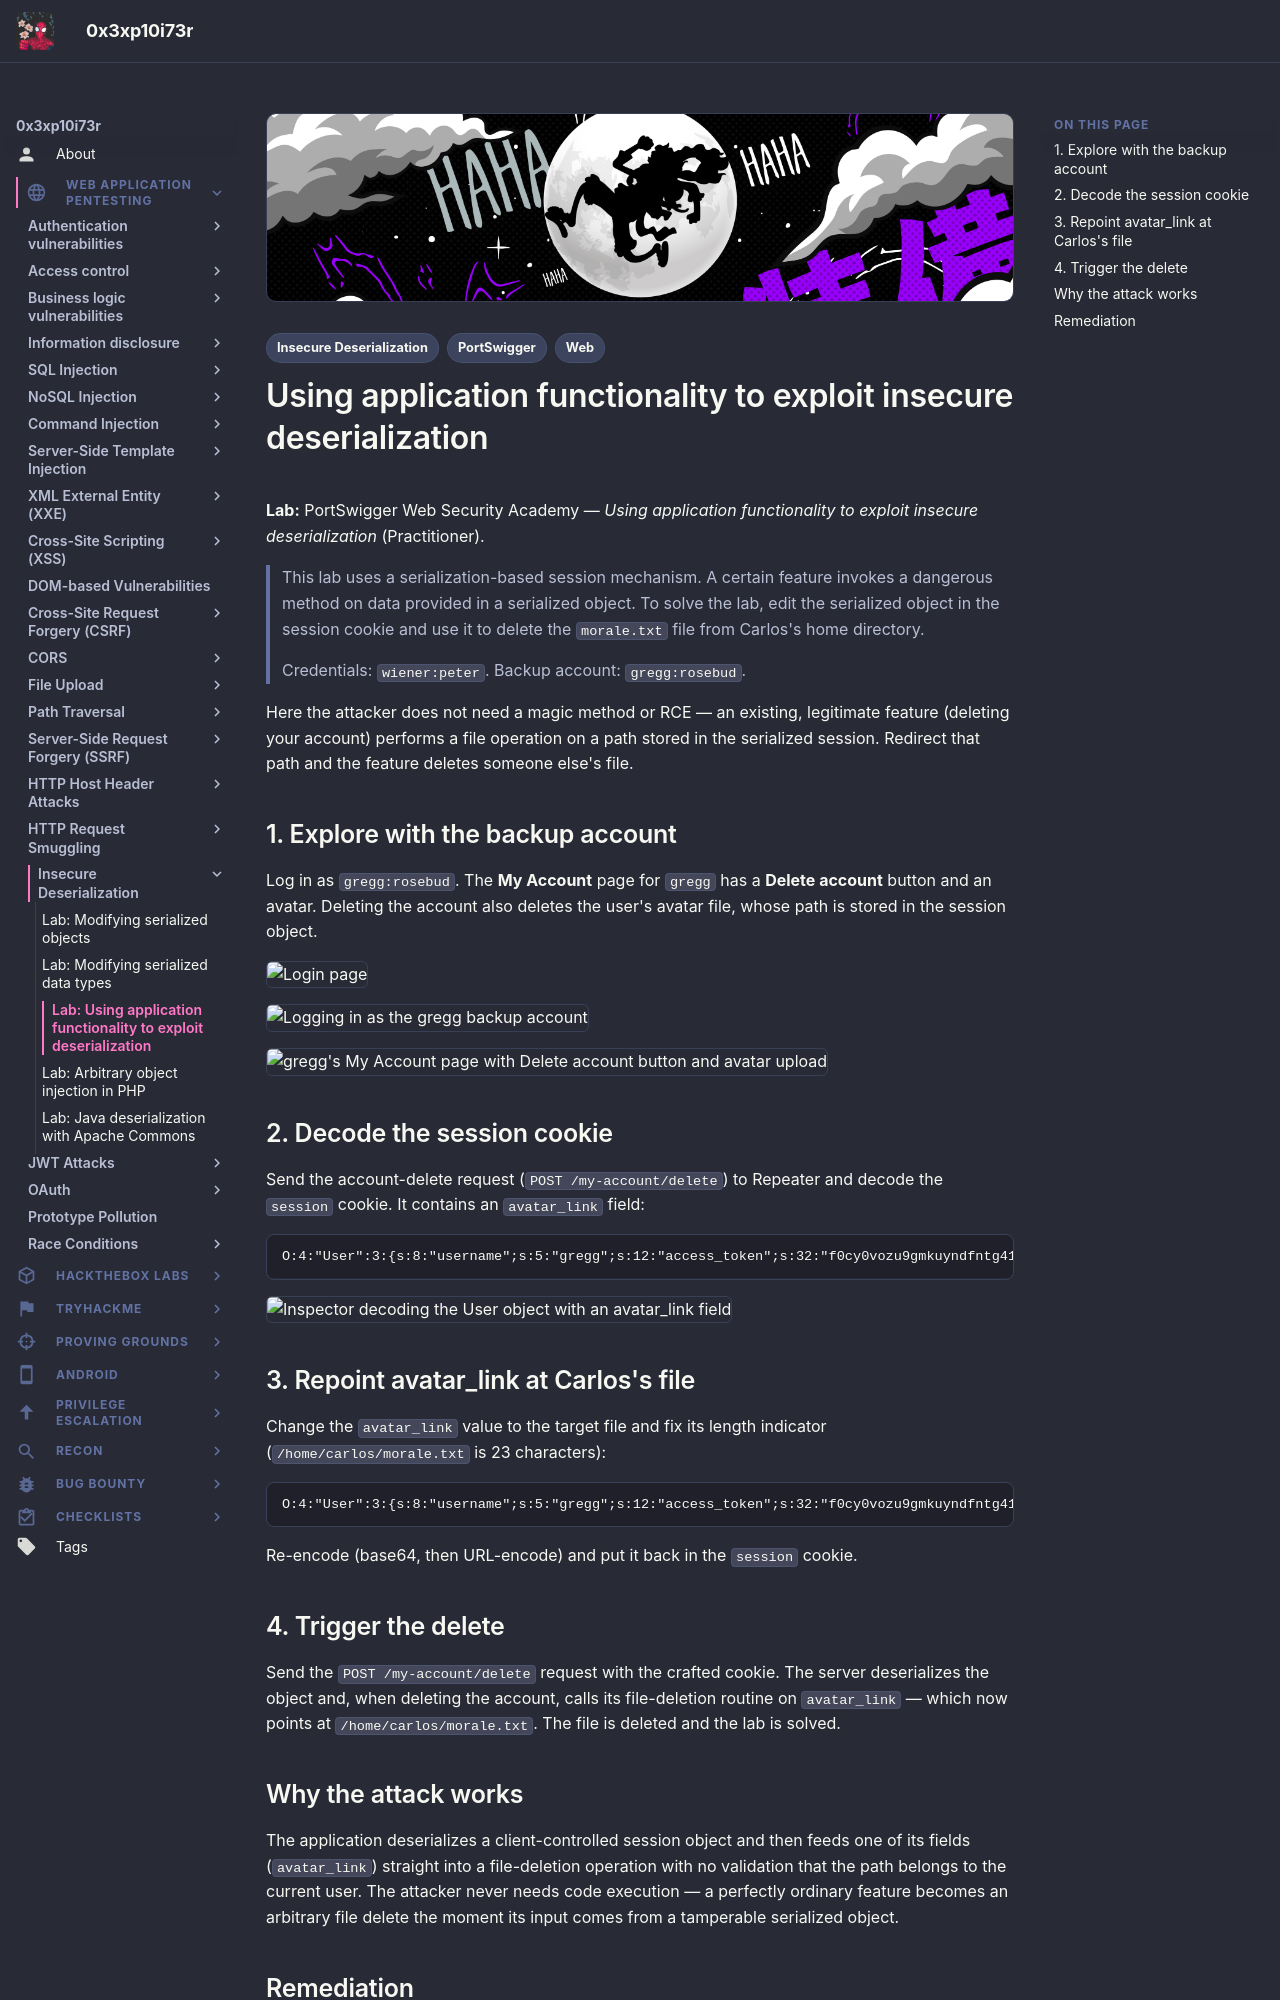

repository: 0x3xp10i73r/offsec-vault · page: web-application-pentesting/insecure-deserialization/using-application-functionality/index.html · generator: mkdocs

---
title: "Lab: Using application functionality to exploit insecure deserialization"
description: "Point an avatar_link field in a serialized session at another user's file so the account-deletion feature deletes it."
tags:
  - Web
  - Insecure Deserialization
  - PortSwigger
---

# Using application functionality to exploit insecure deserialization

**Lab:** PortSwigger Web Security Academy — *Using application functionality to exploit insecure deserialization* (Practitioner).

> This lab uses a serialization-based session mechanism. A certain feature invokes a dangerous method on data provided in a serialized object. To solve the lab, edit the serialized object in the session cookie and use it to delete the `morale.txt` file from Carlos's home directory.
>
> Credentials: `wiener:peter`. Backup account: `gregg:rosebud`.

Here the attacker does not need a magic method or RCE — an existing, legitimate feature (deleting your account) performs a file operation on a path stored in the serialized session. Redirect that path and the feature deletes someone else's file.

## 1. Explore with the backup account

Log in as `gregg:rosebud`. The **My Account** page for `gregg` has a **Delete account** button and an avatar. Deleting the account also deletes the user's avatar file, whose path is stored in the session object.

![Login page](images/using-application-functionality/image.png)

![Logging in as the gregg backup account](images/using-application-functionality/image-1.png)

![gregg's My Account page with Delete account button and avatar upload](images/using-application-functionality/image-2.png)

## 2. Decode the session cookie

Send the account-delete request (`POST /my-account/delete`) to Repeater and decode the `session` cookie. It contains an `avatar_link` field:

```text
O:4:"User":3:{s:8:"username";s:5:"gregg";s:12:"access_token";s:32:"f0cy0vozu9gmkuyndfntg41px6ab464d";s:11:"avatar_link";s:19:"/home/gregg/avatar";}
```

![Inspector decoding the User object with an avatar_link field](images/using-application-functionality/image-3.png)

## 3. Repoint avatar_link at Carlos's file

Change the `avatar_link` value to the target file and fix its length indicator (`/home/carlos/morale.txt` is 23 characters):

```text
O:4:"User":3:{s:8:"username";s:5:"gregg";s:12:"access_token";s:32:"f0cy0vozu9gmkuyndfntg41px6ab464d";s:11:"avatar_link";s:23:"/home/carlos/morale.txt";}
```

Re-encode (base64, then URL-encode) and put it back in the `session` cookie.

## 4. Trigger the delete

Send the `POST /my-account/delete` request with the crafted cookie. The server deserializes the object and, when deleting the account, calls its file-deletion routine on `avatar_link` — which now points at `/home/carlos/morale.txt`. The file is deleted and the lab is solved.
